The GitHub repository MIKIHERSHCOVITZ/ProductPrediction contains a labelled image folder "images" with 6 categories: cakes cupcakes snack cakes, candy, chips pretzels snacks, chocolate, cookies biscuits, popcorn peanuts seeds related snacks. Examples follow, each with its label.

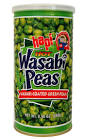
Label: chips pretzels snacks

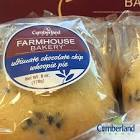
Label: cakes cupcakes snack cakes

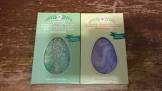
Label: chocolate

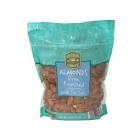
Label: popcorn peanuts seeds related snacks

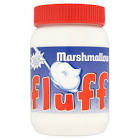
Label: candy

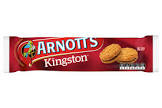
Label: cookies biscuits
